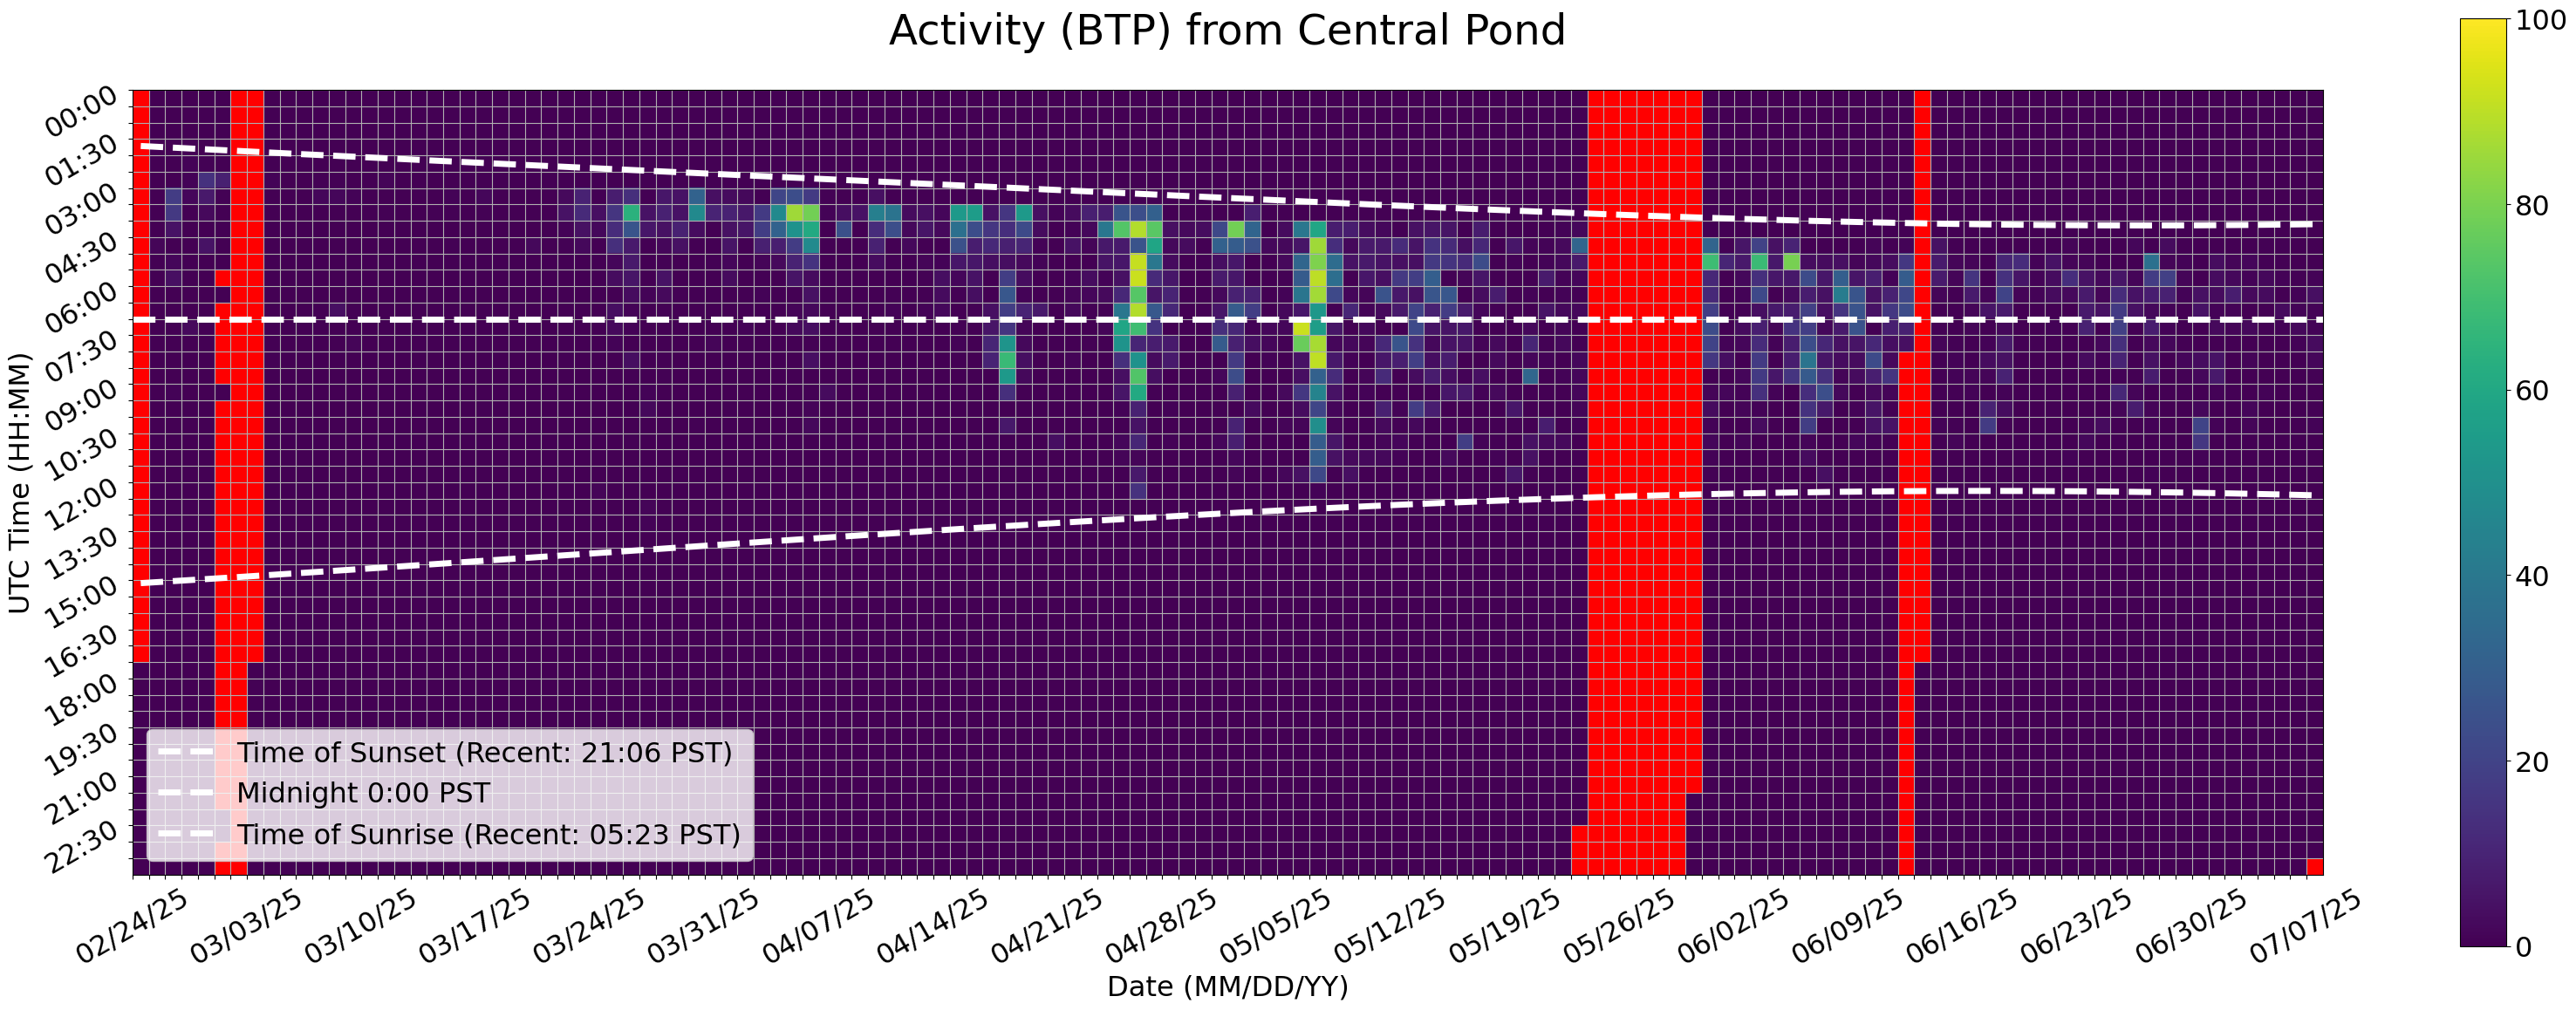

Data behind this chart, as committed beside it:
Time (UTC), 02/24/25, 02/25/25, 02/26/25, 02/27/25, 02/28/25, 03/01/25, 03/02/25, 03/03/25, 03/04/25, 03/05/25, 03/06/25, 03/07/25, 03/08/25, 03/09/25, 03/10/25, 03/11/25, 03/12/25, 03/13/25, 03/14/25, 03/15/25, 03/16/25, 03/17/25, 03/18/25
00:00, , 0.0, 0.0, 0.0, 0.0, 0.0, , , 0.0, 0.0, 0.0, 0.0, 0.0, 0.0, 0.0, 0.0, 0.0, 0.0, 0.0, 0.0, 0.0, 0.0, 0.0
00:30, , 0.0, 0.0, 0.0, 0.0, 0.0, , , 0.0, 0.0, 0.0, 0.0, 0.0, 0.0, 0.0, 0.0, 0.0, 0.0, 0.0, 0.0, 0.0, 0.0, 0.0
01:00, , 0.0, 0.0, 0.0, 0.0, 0.0, , , 0.0, 0.0, 0.0, 0.0, 0.0, 0.0, 0.0, 0.0, 0.0, 0.0, 0.0, 0.0, 0.0, 0.0, 0.0
01:30, , 0.0, 0.0, 0.0, 0.0, 0.0, , , 0.0, 0.0, 0.0, 0.0, 0.0, 0.0, 0.0, 0.0, 0.0, 0.0, 0.0, 0.0, 0.0, 0.0, 0.0
02:00, , 0.0, 0.0, 0.7984, 0.5239, 0.0, , , 0.0, 0.0, 0.0, 0.0, 0.0, 0.0, 0.0, 0.0, 0.0, 0.0, 0.0, 0.0, 0.0, 0.0, 0.0
02:30, , 0.0, 0.0, 0.968, 14.38, 8.834, , , 1.11, 0.0, 0.0, 0.7291, 0.4705, 0.0, 0.0, 1.185, 0.0, 0.0, 0.0, 0.0, 0.0, 0.0, 0.0
03:00, , 0.0, 17.8, 1.867, 6.842, 0.5735, , , 0.0, 0.0, 0.0, 1.694, 1.749, 0.9227, 0.0, 0.0, 0.1, 0.0, 0.0, 1.038, 0.0, 1.643, 0.0
03:30, , 0.0, 16.5, 0.304, 2.359, 0.0, , , 0.0, 0.0, 0.0, 0.0, 0.1892, 0.0, 0.0, 0.6565, 0.0, 0.0, 0.4679, 0.5324, 0.0, 0.7192, 0.0
04:00, , 0.0, 4.719, 0.0, 0.0, 0.3472, , , 0.0, 0.0, 0.0, 0.0, 0.0, 0.0, 0.0, 0.0, 0.0, 0.0, 0.0, 0.0, 0.0, 0.0, 0.0
04:30, , 1.432, 0.0, 0.0, 4.796, 0.0, , , 0.0, 0.0, 0.0, 0.0, 0.0, 0.0, 0.0, 0.0, 0.0, 0.0, 0.0, 0.5201, 0.0, 0.0, 0.0
05:00, , 0.0, 1.831, 0.0, 0.0, 0.0, , , 0.0, 0.0, 0.0, 0.0, 0.0, 0.0, 0.0, 0.0, 0.0, 0.0, 0.0, 0.0, 0.0, 0.0, 0.0
05:30, , 0.0, 4.264, 0.0, 0.0, , , , 0.0, 0.0, 0.0, 0.0, 0.0, 0.0, 0.0, 0.0, 0.0, 0.0, 0.0, 0.0, 0.0, 0.0, 0.0
06:00, , 0.0, 0.0, 0.0, 0.0, 0.0, , , 0.0, 0.0, 0.0, 0.0, 0.0, 0.0, 0.0, 0.0, 0.0, 0.0, 0.0, 0.0, 0.0, 0.0, 0.0
06:30, , 0.0, 0.0, 0.0, 0.0, , , , 0.0, 0.0, 0.0, 0.0, 3.936, 0.4778, 0.0, 0.0, 0.0, 0.0, 0.0, 0.0, 0.0, 0.6857, 0.0
07:00, , 0.0, 0.0, 2.66, 0.0, , , , 0.0, 0.0, 0.0, 0.0, 0.0, 0.0, 0.0, 0.0, 0.0, 0.0, 0.0, 0.0, 0.0, 0.0, 0.0
07:30, , 0.0, 0.0, 0.0, 0.0, , , , 0.0, 0.0, 0.0, 0.0, 0.0, 1.3, 0.0, 0.0, 0.0, 0.0, 0.0, 0.0, 0.0, 0.0, 0.0
08:00, , 0.0, 0.0, 0.0, 0.0, , , , 0.4519, 0.0, 0.0, 0.0, 0.0, 0.0, 0.0, 0.0, 0.0, 0.0, 0.0, 0.0, 0.0, 0.0, 0.0
08:30, , 0.0, 0.0, 0.0, 0.0, , , , 0.0, 0.0, 0.0, 0.0, 0.0, 0.0, 0.0, 0.0, 0.0, 0.0, 0.0, 0.0, 0.0, 0.0, 0.0
09:00, , 0.0, 0.9628, 0.0, 0.0, 0.0, , , 0.0, 0.0, 0.0, 0.0, 0.0, 0.0, 0.0, 0.0, 0.0, 0.0, 0.0, 0.0, 0.0, 0.0, 0.0
09:30, , 0.0, 0.0, 0.0, 0.0, , , , 0.0, 0.0, 0.0, 0.0, 0.0, 0.0, 0.0, 0.0, 0.0, 0.0, 0.0, 0.0, 0.0, 0.6996, 0.0
10:00, , 0.0, 0.0, 0.0, 0.0, , , , 0.0, 0.0, 0.0, 0.0, 0.0, 0.0, 0.0, 0.0, 0.0, 0.0, 0.0, 0.0, 0.0, 0.0, 0.0
10:30, , 0.0, 0.0, 0.0, 0.0, , , , 0.0, 0.0, 0.0, 0.0, 0.0, 0.0, 0.0, 0.0, 0.0, 0.0, 0.0, 0.0, 0.0, 0.0, 0.0
11:00, , 0.0, 0.0, 0.0, 0.0, , , , 0.0, 0.0, 0.0, 0.0, 0.0, 0.0, 0.0, 0.0, 0.0, 0.0, 0.0, 0.0, 0.0, 0.0, 0.0
11:30, , 0.0, 0.0, 0.0, 0.0, , , , 0.0, 0.0, 0.0, 0.0, 0.0, 0.0, 0.0, 0.0, 0.0, 0.0, 0.0, 0.0, 0.0, 0.0, 0.0
12:00, , 0.0, 0.0, 0.0, 0.0, , , , 0.0, 0.0, 0.0, 0.0, 0.0, 0.0, 0.0, 0.0, 0.0, 0.0, 0.0, 0.0, 0.0, 0.0, 0.0
12:30, , 0.0, 0.0, 0.0, 0.0, , , , 0.0, 0.0, 0.0, 0.0, 0.0, 0.0, 0.0, 0.0, 0.0, 0.0, 0.0, 0.0, 0.0, 0.0, 0.0
13:00, , 0.0, 0.0, 0.0, 0.0, , , , 0.0, 0.0, 0.0, 0.0, 0.0, 0.0, 0.0, 0.0, 0.0, 0.0, 0.0, 0.0, 0.0, 0.0, 0.0
13:30, , 0.0, 0.0, 0.0, 0.0, , , , 0.0, 0.0, 0.0, 0.0, 0.0, 0.0, 0.0, 0.0, 0.0, 0.0, 0.0, 0.0, 0.0, 0.1658, 0.0
14:00, , 0.0, 0.0, 0.0, 0.0, , , , 0.0, 0.0, 0.0, 0.0, 0.0, 0.0, 0.0, 0.0, 0.02633, 0.0, 0.0, 0.0, 0.0, 0.02547, 0.0
14:30, , 0.0, 0.0, 0.0, 0.0, , , , 0.0, 0.0, 0.03274, 0.0, 0.0, 0.0, 0.0, 0.0351, 0.0, 0.0, 0.0, 0.0, 0.0, 0.06606, 0.0
15:00, , 0.0, 0.0, 0.0, 0.0, , , , 0.0, 0.0, 0.0, 0.0, 0.109, 0.0, 0.0, 0.0, 0.0, 0.0, 0.0, 0.0, 0.0, 0.0, 0.0
15:30, , 0.0, 0.0, 0.0, 0.0, , , , 0.0, 0.0, 0.0, 0.0, 0.0, 0.0, 0.0, 0.0, 0.0, 0.0, 0.0, 0.0, 0.0, 0.0, 0.0
16:00, , 0.0, 0.0, 0.0, 0.0, , , , 0.0, 0.0, 0.0, 0.0, 0.0, 0.0, 0.0, 0.0, 0.0, 0.0, 0.0, 0.0, 0.0, 0.0, 0.0
16:30, , 0.0, 0.0, 0.0, 0.0, , , , 0.0, 0.0, 0.0, 0.0, 0.0, 0.0, 0.0, 0.0, 0.0, 0.0, 0.0, 0.0, 0.0, 0.0, 0.0
17:00, , 0.0, 0.0, 0.0, 0.0, , , , 0.0, 0.0, 0.0, 0.0, 0.0, 0.0, 0.0, 0.0, 0.0, 0.0, 0.0, 0.0, 0.0, 0.0, 0.0
17:30, 0.0, 0.0, 0.0, 0.0, 0.0, , , 0.0, 0.0, 0.0, 0.0, 0.0, 0.0, 0.0, 0.0, 0.0, 0.0, 0.0, 0.0, 0.0, 0.0, 0.0, 0.0
18:00, 0.2332, 0.0, 0.0, 0.0, 0.0, , , 0.6623, 0.0, 0.0, 0.0, 0.0, 0.0, 0.0, 0.0, 0.0, 0.0, 0.0, 0.0, 0.0, 0.0, 0.0, 0.0
18:30, 0.0, 0.0, 0.0, 0.0, 0.0, , , 0.009822, 0.0, 0.0, 0.0, 0.0, 0.0, 0.0, 0.0, 0.0, 0.0, 0.0, 0.0, 0.0, 0.0, 0.0, 0.0
19:00, 0.0, 0.0, 0.0, 0.0, 0.0, , , 0.0, 0.0, 0.0, 0.0, 0.0, 0.0, 0.0, 0.0, 0.0, 0.0, 0.0, 0.0, 0.0, 0.0, 0.0, 0.0
19:30, 0.0, 0.0, 0.0, 0.0, 0.0, , , 0.0, 0.0, 0.0, 0.0, 0.0, 0.0, 0.0, 0.0, 0.0, 0.0, 0.0, 0.0, 0.0, 0.0, 0.0, 0.0
20:00, 0.0, 0.0, 0.0, 0.0, 0.0, , , 0.0, 0.0, 0.0, 0.0, 0.0, 0.0, 0.0, 0.0, 0.0, 0.0, 0.0, 0.0, 0.0, 0.0, 0.0, 0.0
20:30, 0.0, 0.0, 0.0, 0.0, 0.0, , , 0.0, 0.0, 0.0, 0.0, 0.0, 0.0, 0.0, 0.0, 0.0, 0.0, 0.0, 0.0, 0.0, 0.0, 0.0, 0.0
21:00, 0.0, 0.0, 0.0, 0.0, 0.0, , , 0.0, 0.0, 0.0, 0.0, 0.0, 0.0, 0.0, 0.0, 0.0, 0.0, 0.0, 0.0, 0.0, 0.0, 0.0, 0.0
21:30, 0.02264, 0.0, 0.0, 0.0, 0.0, , , 0.0, 0.0, 0.0, 0.0, 0.0, 0.0, 0.0, 0.0, 0.0, 0.0, 0.0, 0.0, 0.0, 0.0, 0.0, 0.0
22:00, 0.0, 0.0, 0.0, 0.0, 0.0, 0.0, , 0.0, 0.0, 0.0, 0.0, 0.0, 0.0, 0.0, 0.0, 0.0, 0.0, 0.0, 0.0, 0.0, 0.0, 0.0, 0.0
22:30, 0.0, 0.0, 0.0, 0.0, 0.0, 0.0, , 0.0, 0.0, 0.0, 0.0, 0.0, 0.0, 0.0, 0.0, 0.0, 0.0, 0.0, 0.0, 0.0, 0.0, 0.0, 0.0
23:00, 0.0, 0.0, 0.0, 0.0, 0.0, , , 0.0, 0.0, 0.0, 0.0, 0.0, 0.0, 0.0, 0.0, 0.0, 0.0, 0.0, 0.0, 0.0, 0.0, 0.0, 0.0
23:30, 0.0, 0.0, 0.0, 0.0, 0.0, , , 0.0, 0.0, 0.0, 0.0, 0.0, 0.0, 0.0, 0.0, 0.0, 0.0, 0.0, 0.0, 0.0, 0.0, 0.0, 0.0
